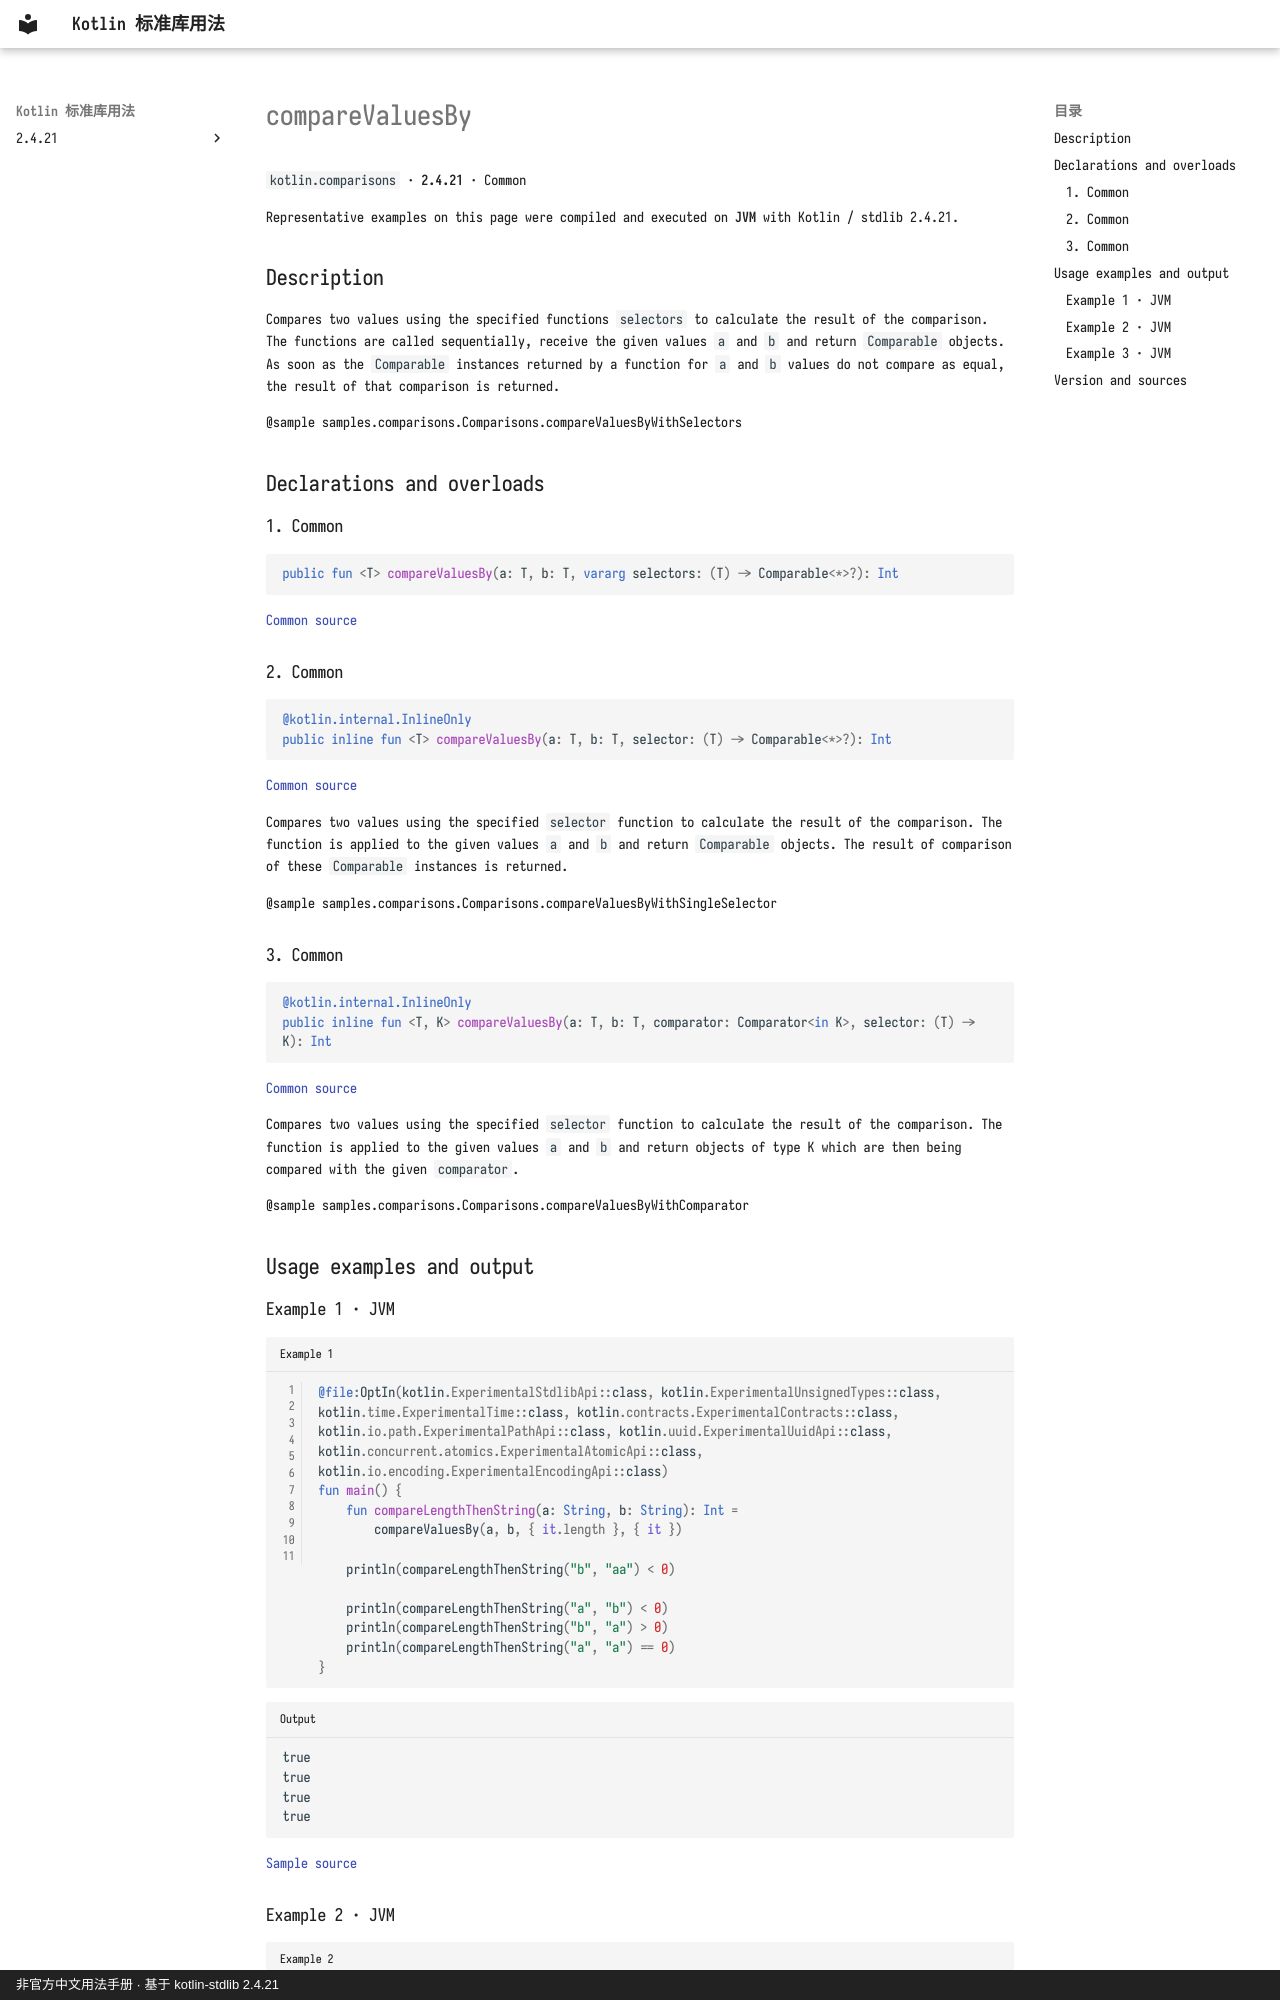

repository: oooooooko/kotlin-stdlib-docs · page: en/api/kotlin.comparisons/comparevaluesby--9bdd7afa/index.html · generator: mkdocs · copyright: 非官方中文用法手册 · 基于 kotlin-stdlib 2.4.21

# compareValuesBy

`kotlin.comparisons` · **2.4.21** · Common

Representative examples on this page were compiled and executed on **JVM** with Kotlin / stdlib 2.4.21.

## Description

Compares two values using the specified functions `selectors` to calculate the result of the comparison.
The functions are called sequentially, receive the given values `a` and `b` and return `Comparable`
objects. As soon as the `Comparable` instances returned by a function for `a` and `b` values do not
compare as equal, the result of that comparison is returned.

@sample samples.comparisons.Comparisons.compareValuesByWithSelectors

## Declarations and overloads

### 1. Common

```kotlin
public fun <T> compareValuesBy(a: T, b: T, vararg selectors: (T) -> Comparable<*>?): Int
```

[Common source](https://github.com/JetBrains/kotlin/blob/v2.4.21/libraries/stdlib/src/kotlin/comparisons/Comparisons.kt#L10)

### 2. Common

```kotlin
@kotlin.internal.InlineOnly
public inline fun <T> compareValuesBy(a: T, b: T, selector: (T) -> Comparable<*>?): Int
```

[Common source](https://github.com/JetBrains/kotlin/blob/v2.4.21/libraries/stdlib/src/kotlin/comparisons/Comparisons.kt#L33)

Compares two values using the specified `selector` function to calculate the result of the comparison.
The function is applied to the given values `a` and `b` and return `Comparable` objects.
The result of comparison of these `Comparable` instances is returned.

@sample samples.comparisons.Comparisons.compareValuesByWithSingleSelector

### 3. Common

```kotlin
@kotlin.internal.InlineOnly
public inline fun <T, K> compareValuesBy(a: T, b: T, comparator: Comparator<in K>, selector: (T) -> K): Int
```

[Common source](https://github.com/JetBrains/kotlin/blob/v2.4.21/libraries/stdlib/src/kotlin/comparisons/Comparisons.kt#L45)

Compares two values using the specified `selector` function to calculate the result of the comparison.
The function is applied to the given values `a` and `b` and return objects of type K which are then being
compared with the given `comparator`.

@sample samples.comparisons.Comparisons.compareValuesByWithComparator

## Usage examples and output

### Example 1 · JVM

```kotlin title="Example 1" linenums="1"
@file:OptIn(kotlin.ExperimentalStdlibApi::class, kotlin.ExperimentalUnsignedTypes::class, kotlin.time.ExperimentalTime::class, kotlin.contracts.ExperimentalContracts::class, kotlin.io.path.ExperimentalPathApi::class, kotlin.uuid.ExperimentalUuidApi::class, kotlin.concurrent.atomics.ExperimentalAtomicApi::class, kotlin.io.encoding.ExperimentalEncodingApi::class)
fun main() {
    fun compareLengthThenString(a: String, b: String): Int =
        compareValuesBy(a, b, { it.length }, { it })

    println(compareLengthThenString("b", "aa") < 0)

    println(compareLengthThenString("a", "b") < 0)
    println(compareLengthThenString("b", "a") > 0)
    println(compareLengthThenString("a", "a") == 0)
}
```

```text title="Output"
true
true
true
true
```

[Sample source](https://github.com/JetBrains/kotlin/blob/v2.4.21/libraries/stdlib/samples/test/samples/comparisons/comparisons.kt#L33)
